Image classification data set "dataset_cleaned" (Diogo-Rodriigues/AP_Modulo2 on GitHub). Class labels (4): biliary leaks, lithiasis, normal, stricture.

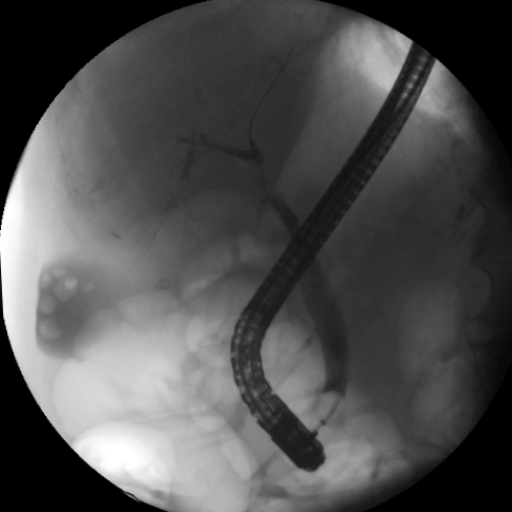
Label: normal

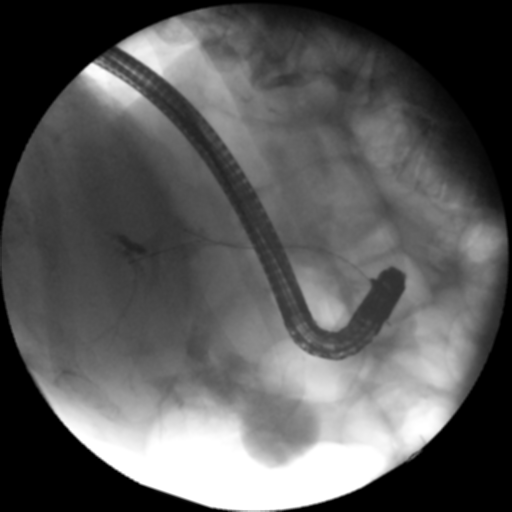
Label: biliary leaks

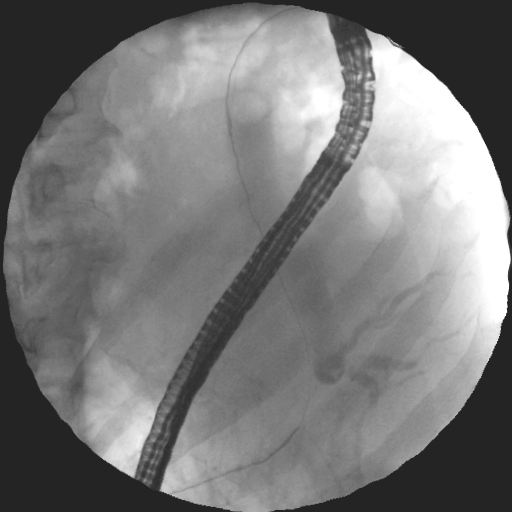
Label: lithiasis

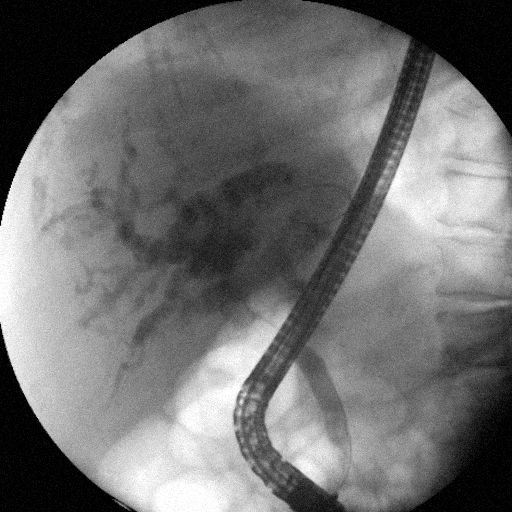
Label: stricture

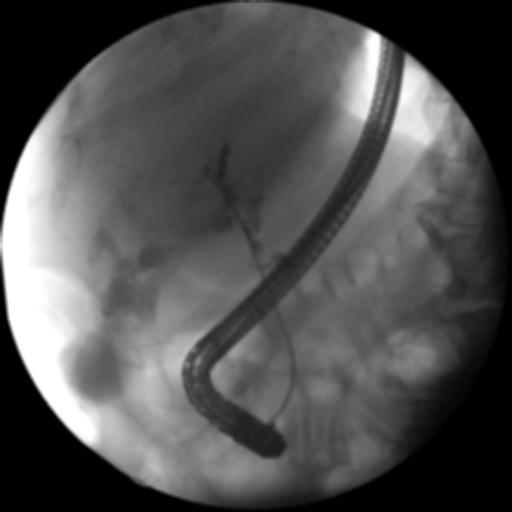
Label: biliary leaks

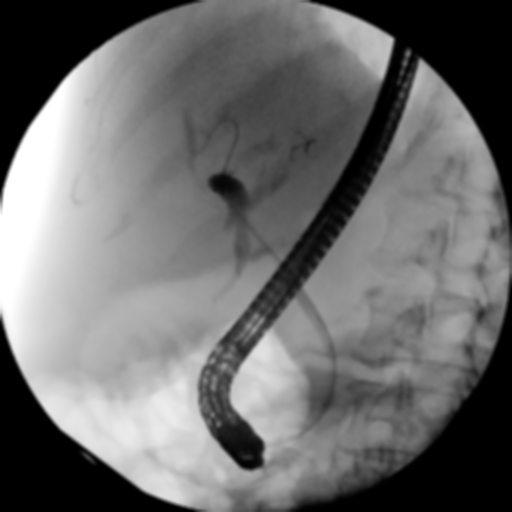
Label: stricture
